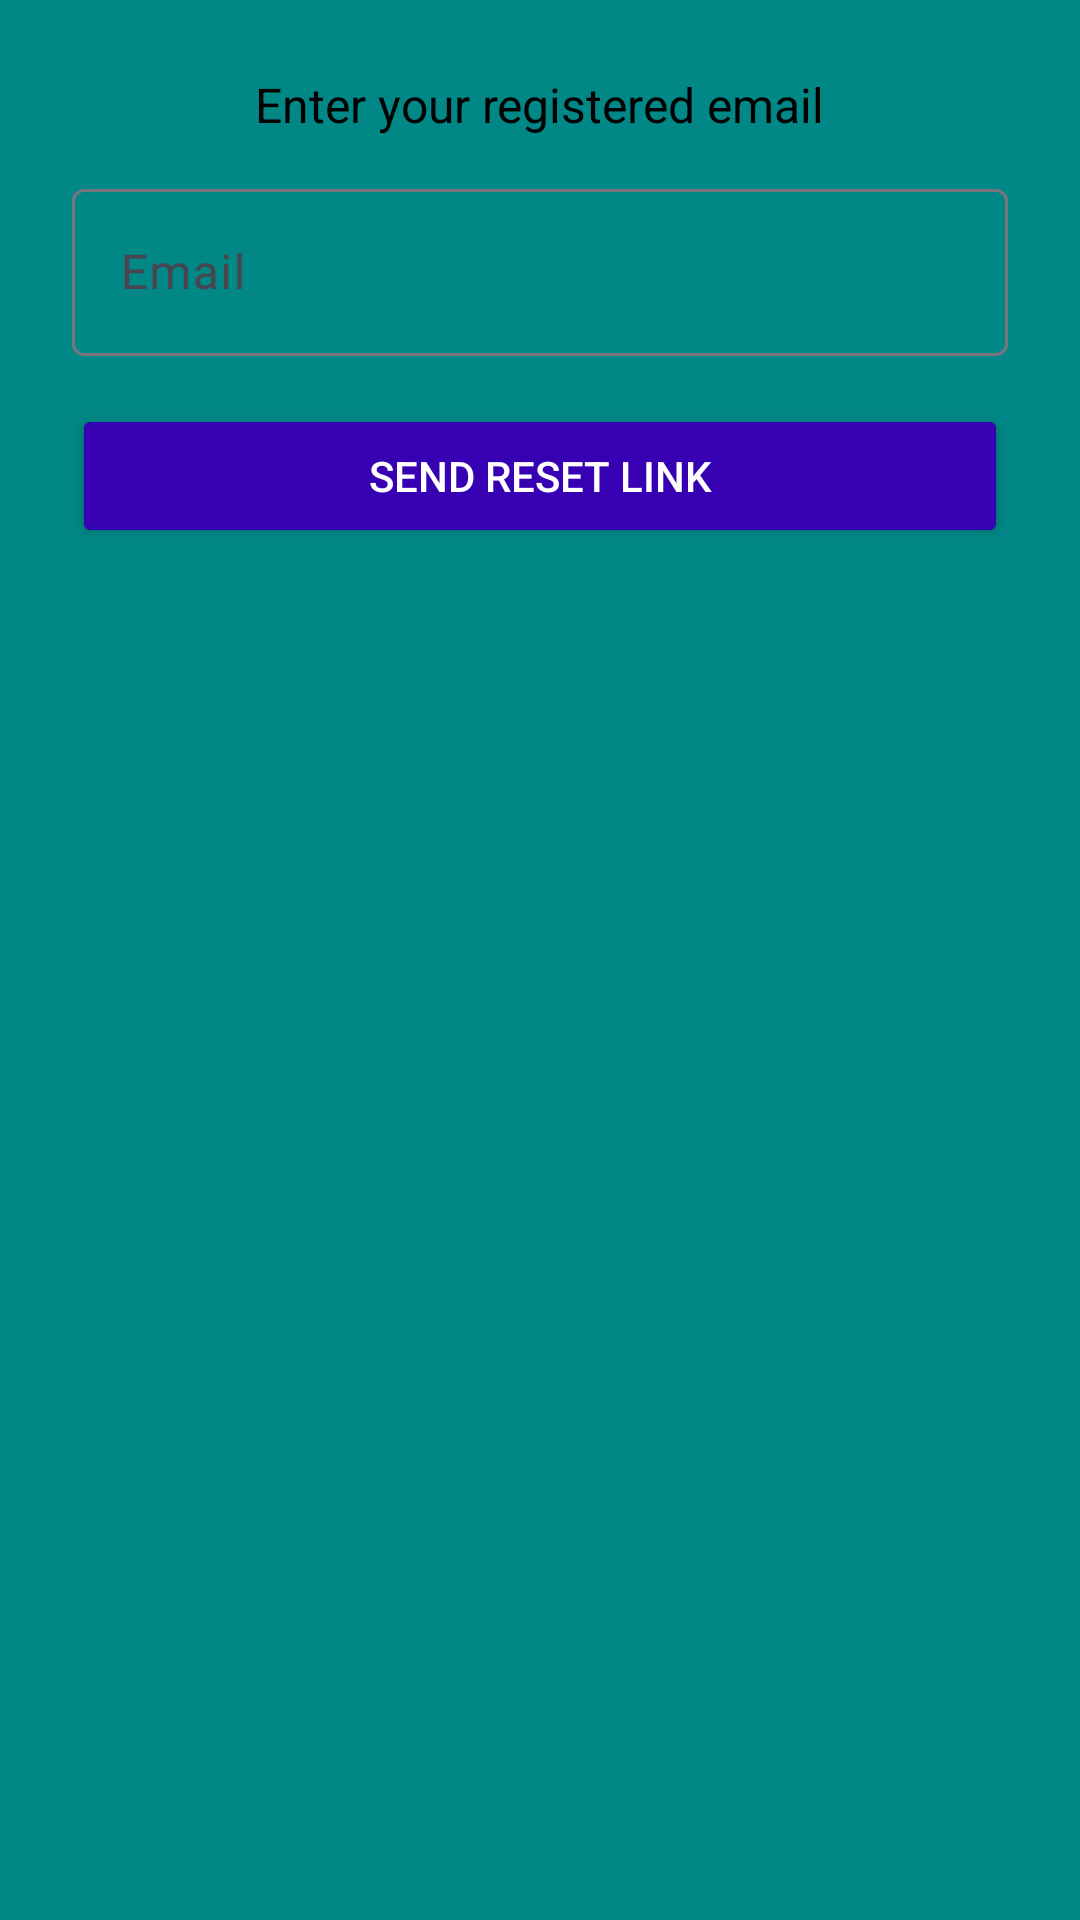

This screen was rendered from an Android layout file. Write that file and the resources it references.
<!-- AndroidManifest.xml: application theme Theme.AccidentMapper -->
<!-- res/layout/dialog_forgot_password.xml -->
<?xml version="1.0" encoding="utf-8"?>
<LinearLayout xmlns:android="http://schemas.android.com/apk/res/android"
    xmlns:app="http://schemas.android.com/apk/res-auto"
    android:orientation="vertical"
    android:padding="24dp"
    android:layout_width="match_parent"
    android:layout_height="wrap_content"
    android:background="@color/teal_700">

    <TextView
        android:layout_width="wrap_content"
        android:layout_height="wrap_content"
        android:text="Enter your registered email"
        android:textColor="@android:color/black"
        android:textSize="16sp"
        android:layout_gravity="center_horizontal"
        android:layout_marginBottom="12dp"/>

    <com.google.android.material.textfield.TextInputLayout
        android:layout_width="match_parent"
        android:layout_height="wrap_content"
        android:hint="Email"
        app:endIconMode="none">

        <com.google.android.material.textfield.TextInputEditText
            android:id="@+id/inputResetEmail"
            android:layout_width="match_parent"
            android:layout_height="wrap_content"
            android:inputType="textEmailAddress"
            android:textColor="@android:color/black"
            android:textColorHint="@android:color/darker_gray"/>
    </com.google.android.material.textfield.TextInputLayout>

    <Button
        android:id="@+id/btnSendResetLink"
        android:layout_width="match_parent"
        android:layout_height="wrap_content"
        android:text="Send Reset Link"
        android:backgroundTint="@color/purple_700"
        android:textColor="@android:color/white"
        android:layout_marginTop="16dp"/>
</LinearLayout>
<!-- resources referenced by this layout -->
<resources>
  <color name="purple_700">#3700B3</color>
  <color name="teal_700">#018786</color>
  <style name="Theme.AccidentMapper" parent="Theme.Material3.DayNight.NoActionBar">
          
          <item name="colorPrimary">@color/purple_500</item>
          <item name="colorPrimaryVariant">@color/purple_700</item>
          <item name="colorOnPrimary">@android:color/white</item>
          <item name="colorSecondary">@color/teal_200</item>
      </style>
  <color name="purple_500">#6200EE</color>
  <color name="teal_200">#03DAC5</color>
</resources>
